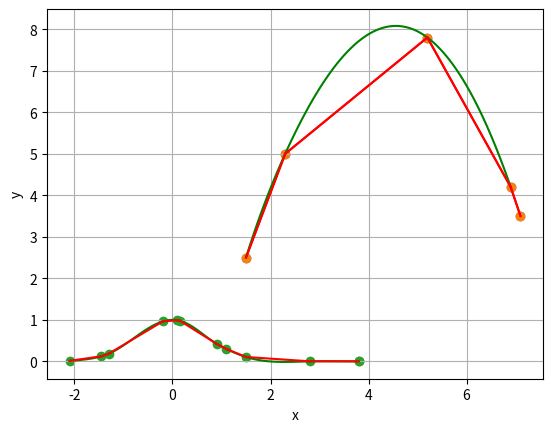

Generate this figure with matplotlib:
'''
COMPUTATIONAL PHYSICS - ASSIGNMENT 
QUESTION 3 : INTERPOLATION
'''

#importing appropriate libraries
import numpy as np
import matplotlib.pyplot as plt


#a)
'''
We want to  interplot a tabulated set of x and y linearly.

'''

# creating an arbitary table of data 
x_inter = np.array([1.5, 2.3, 5.2, 6.9, 7.1])
y_inter = np.array([2.5, 5.0, 7.8, 4.2, 3.5])

plt.scatter(x_inter, y_inter)

#defining a function that interplots linearly
def lin_inter(x, y):
  '''
  Input: Set of x and y data
  Output: A plot containing x and y data, linearly interpolated
  Procedure: 
      For each pair of consecutive points, a straight line needs to be plotted.
      Hence, we need the constants in a straght line equation (e.g. first derivative). 
      We calculate these using existing formula for each pair. 
      A line equation is defined and plotted.      
  
  '''
        
  for i in range(len(x)-1):   #need 4 lines of interplotion for a set of 5 points
      
    def f_i(x_f):
      return ((x[i+1] - x_f)*y[i] + (x_f - x[i])*y[i+1]) / (x[i+1] - x[i])
      
    x_f = np.linspace(x[i],x[i+1], 50)    #defined between each pair of points
    line = f_i(x_f)
    
    plt.plot(x_f, line,color = 'red')
    plt.xlabel('x')
    plt.ylabel('y')
    plt.grid()
    plt.show()

plt.figure(1)        
lin_inter(x_inter,y_inter)

#%%

#b)
'''
We want to perform a cubic spline interpolation on the set of data above.
For cubic spline we need three points at once. The first and second derivatives
of those points will be considered. 
We can use the fundamental expression given in the notes. 
We then need to solve (n-1) eq. with  (n+1) unknowns. So, we set second derivatives
at ends to be zero, thus called 'natural'. 
This reduces the no. of unknowns to (n-1). 
These simultaneous equations for second derivates for all points is set up as a 
matrix eq. 
We can use the matrix solver functions from previous methods to solve for all
second derivatives. Along with the first derivatives (similar to linear interpolation), 
we could get the equation of curve for a set of three points.

'''

###############################################################################
#copy pasting the functions from matrix methods

#lu () to be used later in cubic spline function
def lu(mat):
    
  '''
  Input: An N x N matrix (dimension N)  
  Output: 
      A lower triangular matrix, L
      An upper triangular matrix, U
  Procedure: 
      The input matrix is decomposed into L and U using Crout's method. 
      
  '''
    
  n = len(mat)          #dimension of input matrix
  L = np.zeros((n,n))   #initialise a zero matrix for L
  U = np.zeros((n,n))   #initialise a zero matrix for U
  for i in range(n):
      
    L[i][i] = 1         #initialise the diaganol entries of L to be 1
    
    for k in range(i,n):      
        #for each i = 0,1,..,n-1 , U[i,k] is solved 
        sum0 = sum(L[i][j] * U[j][k] for j in range(i)) 
        U[i][k] = mat[i][k] - sum0
    
    for k in range(i,n):
        #for each i = 0,1,..,n-1 , L[k,i] is solved
        sum1 = sum(L[k][j] * U[j][i] for j in range(i))
        L[k][i] = (mat[k][i] - sum1) / U[i][i] 
        
  return L, U

#solve() to be used in cubic spline function
def solve(L, U, b):
  '''
  Input:
      An N x N lower triangular matrix, L
      An N x N upper triangular matrix, U
      An N x 1 vector, b
  Output: 
      An N x 1 vector, x
  Procedure:
      y and x are initialised with zero entries.
      Use forward substitution to solve y
      Use backward substitution to solve x
      
  '''
  n = len(L)                #dimension of L or U
  y = np.zeros(n)           #initialise y
  x = np.zeros(n)
  
  #forward substitution
  y[0] = b[0]/ (L[0][0])
  for i in range(n):
    sum3 = sum(L[i][j] * y[j] for j in range(i))
    y[i] = (b[i] - sum3) / (L[i][i])
  
  #y is solved/known
  #backward substitution
  x[n-1] = y[n-1] / (U[n-1][n-1])
  for i in range(n-1,-1, -1): 
    sum4 = sum(U[i][j] * x[j] for j in range(i+1,n))
    x[i] = (y[i] - sum4) / (U[i][i]) 
  return x

###############################################################################
  
#defining a function to perform cubic spline interpolation
def cubic_spline(x, y):
    
  '''
  Input: Set of x and y data 
  Output: A plot containing x and y data, interpolated using cubic spline
  Procedure:
      Each coefficient of second derivatives in the fundamental expression is 
      defined as alpha for (i-1)th, gamma for ith and beta (i-1)th coefficient. 
      The RHS of fundamental expession is given by rho. 
      These coefficient are defined and filled in a matrix. 
      LU decomposing the matrix and solving it for second derivatives.
      For (i-1)th, i and (i+1)th points, a curve is defined and plotted by using
      first and second derivatives.     
      
  '''
  
  n = len(x) - 1           #dimension of derivative matrix
  alpha = np.zeros(n)      #initialising the coeffecients
  beta = np.zeros(n)
  gamma = np.zeros(n)
  rho = np.zeros(n)

  D = np.zeros((n,n))  #initialisiong derivative matrix

  #build a matrix
  for i in range(n):
    #finding the elements of matrix 

    alpha[i] = (x[i] - x[i-1]) /6
    beta[i] = (x[i+1] - x[i-1]) /3
    gamma[i] = (x[i+1] - x[i]) /6
    rho[i] = ((y[i+1] - y[i]) / ( x[i+1] - x[i])) - ((y[i] - y[i-1]) / (x[i] - x[i-1]))
  
  for j in range(n):
    #filling up the matrix

    D[j][j] = beta[j]
    if j < n-1:
      D[j+1][j] = alpha[j+1]
      D[j][j+1] = gamma[j]
  
  L_der, U_der = lu(D)                #lu decomposing derivative matrix using previous method from Q2
  f_der = solve(L_der, U_der, rho)    #solving for second derivatives using matrix solver from Q2

  #building function for each (i-1, i and i+1 points) section

  for i in range(len(x)-2):   

    def f_cubic(x_cubic): 
      A_x = (x[i+1] - x_cubic) / (x[i+1] - x[i])   #coefficients
      B_x = (x_cubic - x[i]) / (x[i+1] - x[i])
      C_x = (1./6) * ((A_x)**3 - A_x) * (x[i+1] - x[i])**2
      D_x = (1./6) * ((B_x)**3 - B_x) * (x[i+1] - x[i])**2
    
      return A_x*y[i] + B_x*y[i+1] + C_x*f_der[i] + D_x*f_der[i+1]  #resultant function
      
    x_cubic = np.linspace(x[i],x[i+1], 100)    #high density to make it more continuous and smooth
    cubic_curve = f_cubic(x_cubic)
    plt.plot(x_cubic, cubic_curve, color = 'green')

plt.scatter(x_inter, y_inter)       #scatter plot
cubic_spline(x_inter, y_inter)      #cubic spline
lin_inter(x_inter,y_inter)          #linear 
plt.show()

#%%

#c)
'''
We want to perform linear and cubic spline interpolation on a given set of x and y.
We use the existing functions from previous parts.

'''

#defining the given data in an array
x_inter2 = np.array([-2.1, -1.45, -1.3, -0.2, 0.1, 0.15, 0.9, 1.1, 1.5, 2.8, 3.8, 3.80001])
y_inter2 = np.array([0.012155, 0.122151, 0.184520, 0.960789, 0.990050, 0.977761, 0.422383, 0.298197, 0.105399, 3.936690e-4, 5.355348e-7, 5.3552e-7])

plt.scatter(x_inter2, y_inter2)       #scatter plot
cubic_spline(x_inter2, y_inter2)      #cubic spline interpolation
lin_inter(x_inter2, y_inter2)         #linear interpolation
plt.show()

